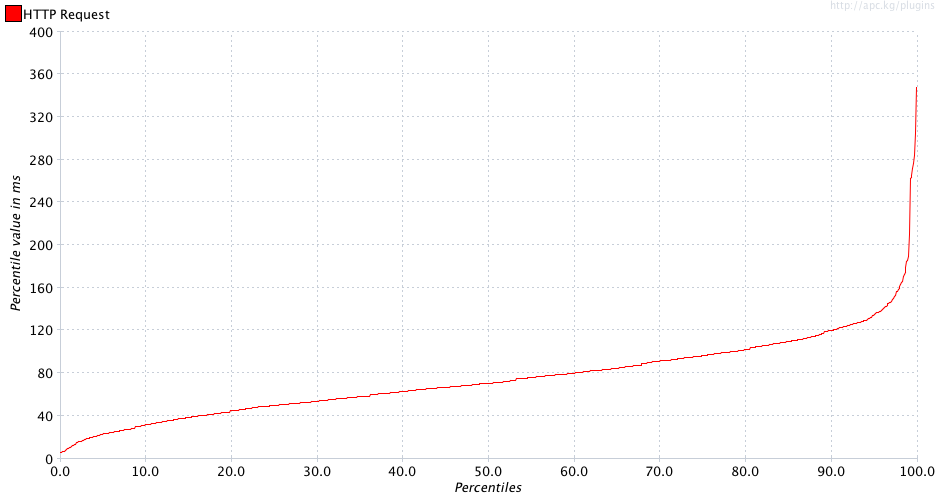

Source data for this figure (header and first rows):
Percentiles, HTTP Request
0.1, 6.0
0.2, 6.0
0.3, 7.0
0.4, 7.0
0.5, 7.0
0.6, 8.0
0.7, 8.0
0.8, 9.0
0.9, 10.0
1.0, 10.0
1.1, 11.0
1.2, 11.0
1.3, 12.0
1.4, 12.0
1.5, 13.0
1.6, 13.0
1.7, 14.0
1.8, 14.0
1.9, 15.0
2.0, 15.0
2.1, 15.0
2.2, 16.0
2.3, 16.0
2.4, 16.0
2.5, 16.0
2.6, 17.0
2.7, 17.0
2.8, 17.0
2.9, 18.0
3.0, 18.0
3.1, 19.0
3.2, 19.0
3.3, 19.0
3.4, 19.0
3.5, 20.0
3.6, 20.0
3.7, 20.0
3.8, 20.0
3.9, 21.0
4.0, 21.0
4.1, 21.0
4.2, 21.0
4.3, 21.0
4.4, 22.0
4.5, 22.0
4.6, 22.0
4.7, 23.0
4.8, 23.0
4.9, 23.0
5.0, 23.0
5.1, 24.0
5.2, 24.0
5.3, 24.0
5.4, 24.0
5.5, 24.0
5.6, 24.0
5.7, 24.0
5.8, 25.0
5.9, 25.0
6.0, 25.0
... 939 more rows
